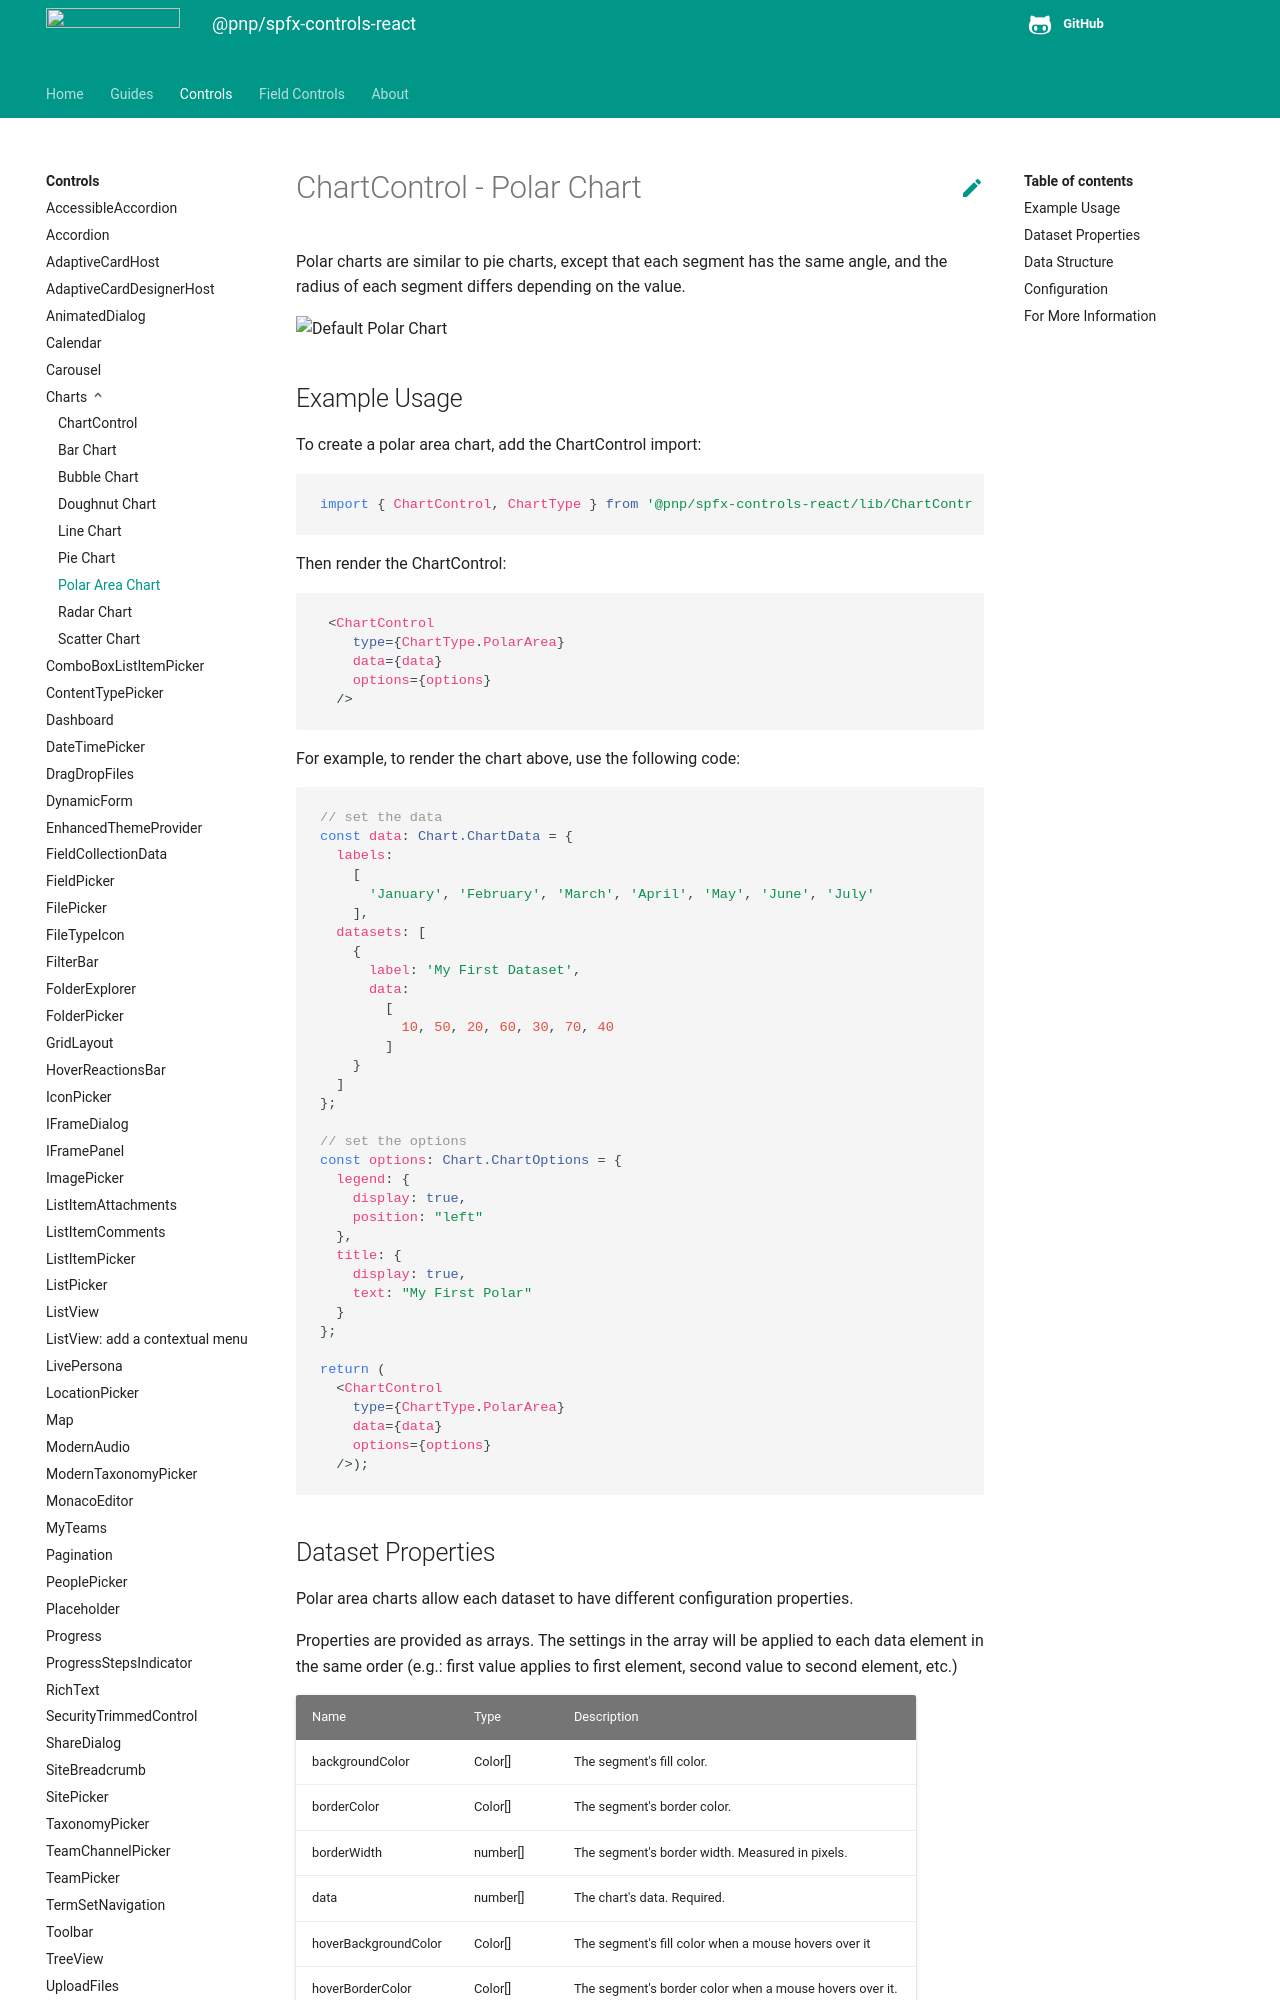

repository: pnp/sp-dev-fx-controls-react · page: controls/charts/PolarAreaChart/index.html · generator: mkdocs

# ChartControl - Polar Chart

Polar charts are similar to pie charts, except that each segment has the same angle, and the radius of each segment differs depending on the value.

![Default Polar Chart](../../assets/PolarAreaChart.png)

## Example Usage

To create a polar area chart, add the ChartControl import:

```TypeScript
import { ChartControl, ChartType } from '@pnp/spfx-controls-react/lib/ChartControl';
```

Then render the ChartControl:

```TypeScript
 <ChartControl
    type={ChartType.PolarArea}
    data={data}
    options={options}
  />
```

For example, to render the chart above, use the following code:

```TypeScript
// set the data
const data: Chart.ChartData = {
  labels:
    [
      'January', 'February', 'March', 'April', 'May', 'June', 'July'
    ],
  datasets: [
    {
      label: 'My First Dataset',
      data:
        [
          10, 50, 20, 60, 30, 70, 40
        ]
    }
  ]
};

// set the options
const options: Chart.ChartOptions = {
  legend: {
    display: true,
    position: "left"
  },
  title: {
    display: true,
    text: "My First Polar"
  }
};

return (
  <ChartControl
    type={ChartType.PolarArea}
    data={data}
    options={options}
  />);
```
